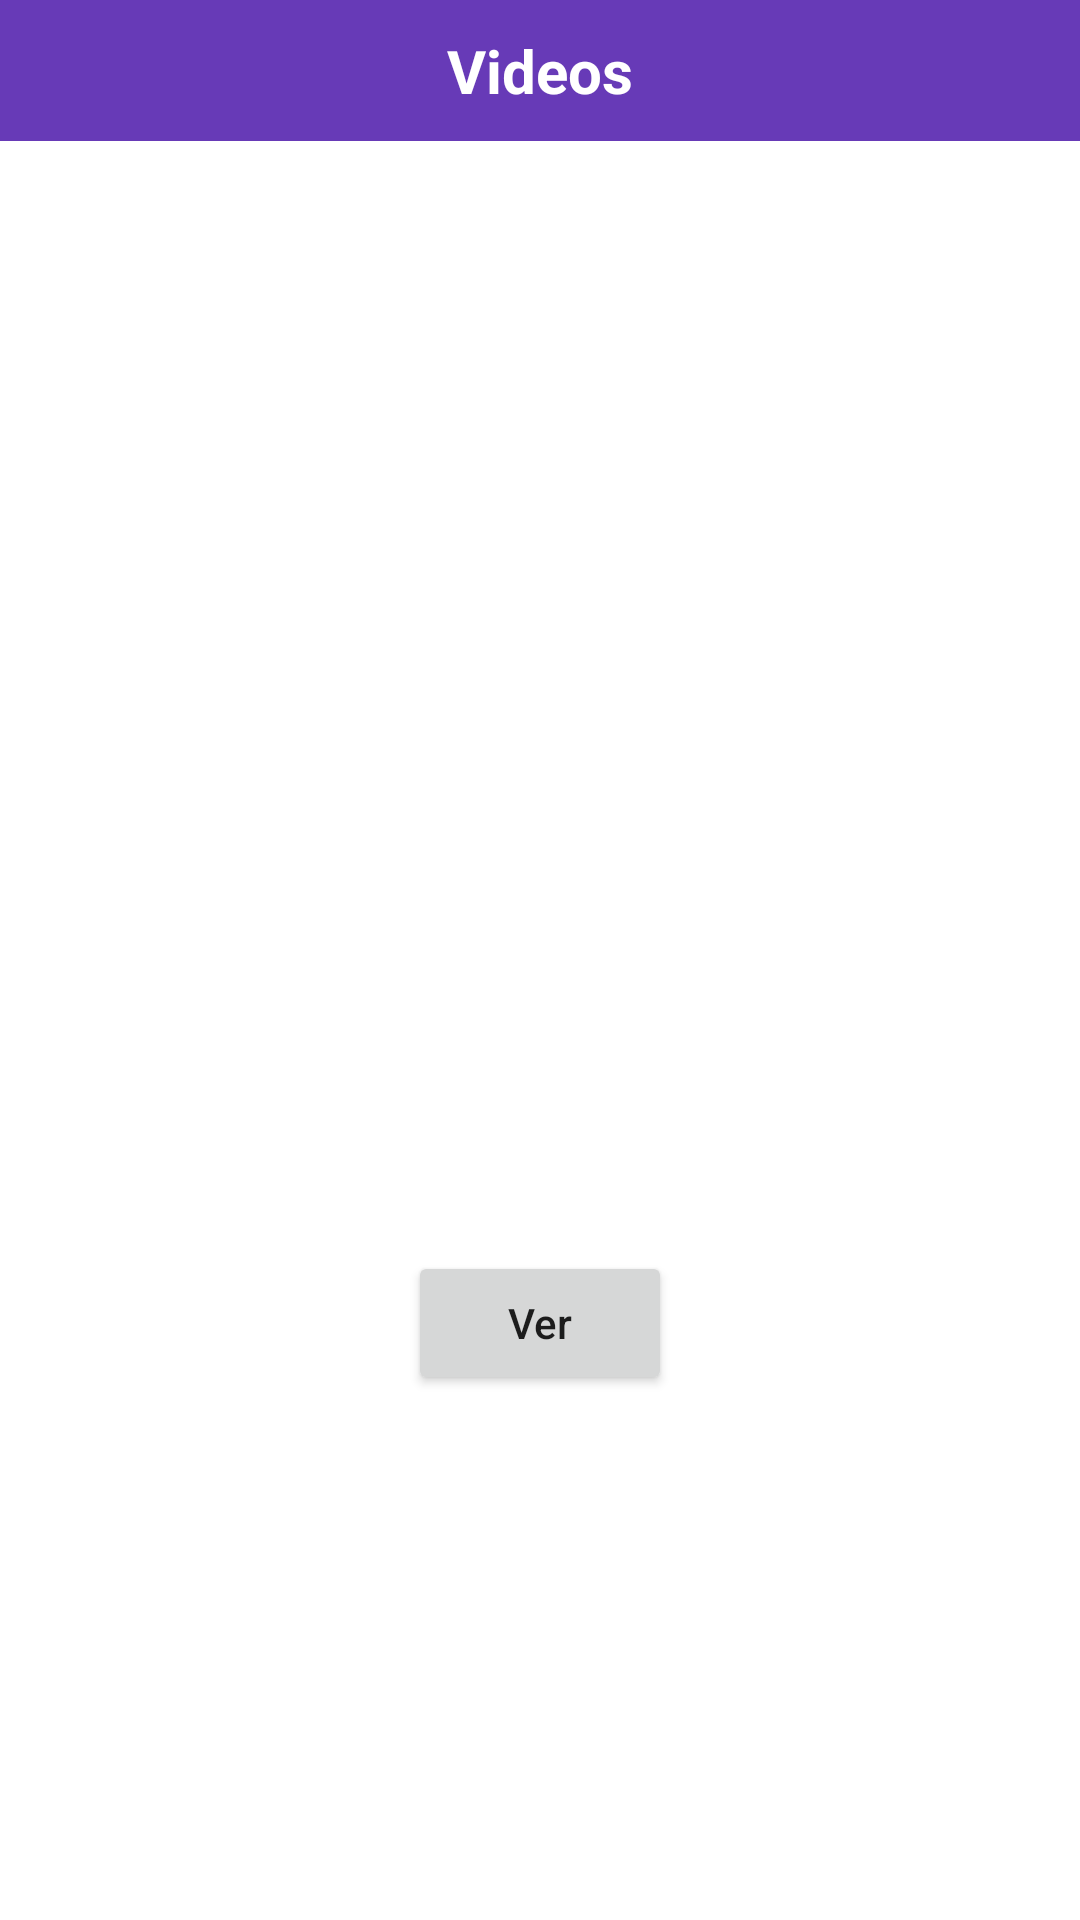

Layout XML and referenced resources for this Android screen:
<!-- AndroidManifest.xml: application theme Theme.Sutil_Belmonte_Grabadora -->
<!-- res/layout/activity_pagina_reproducir.xml -->
<?xml version="1.0" encoding="utf-8"?>
<androidx.constraintlayout.widget.ConstraintLayout xmlns:android="http://schemas.android.com/apk/res/android"
    xmlns:tools="http://schemas.android.com/tools"
    android:layout_width="match_parent"
    android:layout_height="match_parent"
    xmlns:app="http://schemas.android.com/apk/res-auto"
    android:orientation="vertical"
    tools:context=".PaginaPrincipal"
    tools:ignore="ExtraText">

    <TextView
        android:id="@+id/tvGrabaciones"
        android:layout_width="match_parent"
        android:layout_height="wrap_content"
        android:layout_gravity="center_vertical"
        android:gravity="center"
        app:layout_constraintTop_toTopOf="parent"
        app:layout_constraintBottom_toTopOf="@+id/recyclerView"
        android:paddingBottom="10dp"
        android:paddingTop="10dp"
        android:text="Videos"
        android:background="@color/veggeta"
        android:textColor="@color/white"
        android:textStyle="bold"
        android:textSize="20sp"/>

    <androidx.recyclerview.widget.RecyclerView
        android:id="@+id/recyclerView"
        android:layout_width="match_parent"
        android:layout_height="wrap_content"
        android:paddingBottom="370dp"
        app:layout_constraintTop_toBottomOf="@+id/tvGrabaciones"/>

    <androidx.constraintlayout.widget.ConstraintLayout
        android:layout_width="match_parent"
        android:layout_height="wrap_content"
        app:layout_constraintTop_toBottomOf="@+id/recyclerView">

        <Button
            android:id="@+id/btnVer"
            android:layout_width="wrap_content"
            android:layout_height="wrap_content"
            android:gravity="center"
            android:text="Ver"
            android:textAllCaps="false"
            app:layout_constraintEnd_toEndOf="parent"
            app:layout_constraintStart_toStartOf="parent"
            tools:ignore="MissingConstraints" />

    </androidx.constraintlayout.widget.ConstraintLayout>



</androidx.constraintlayout.widget.ConstraintLayout>
<!-- resources referenced by this layout -->
<resources>
  <color name="veggeta">#673AB7</color>
  <color name="white">#FFFFFFFF</color>
  <style name="Theme.Sutil_Belmonte_Grabadora" parent="Theme.MaterialComponents.DayNight.DarkActionBar">
          
          <item name="colorPrimary">@color/purple_500</item>
          <item name="colorPrimaryVariant">@color/purple_700</item>
          <item name="colorOnPrimary">@color/white</item>
          
          <item name="colorSecondary">@color/teal_200</item>
          <item name="colorSecondaryVariant">@color/teal_700</item>
          <item name="colorOnSecondary">@color/black</item>
          
          <item name="android:statusBarColor">?attr/colorPrimaryVariant</item>
          
      </style>
  <color name="purple_500">#FF6200EE</color>
  <color name="purple_700">#FF3700B3</color>
  <color name="teal_200">#FF03DAC5</color>
  <color name="teal_700">#FF018786</color>
  <color name="black">#FF000000</color>
</resources>
